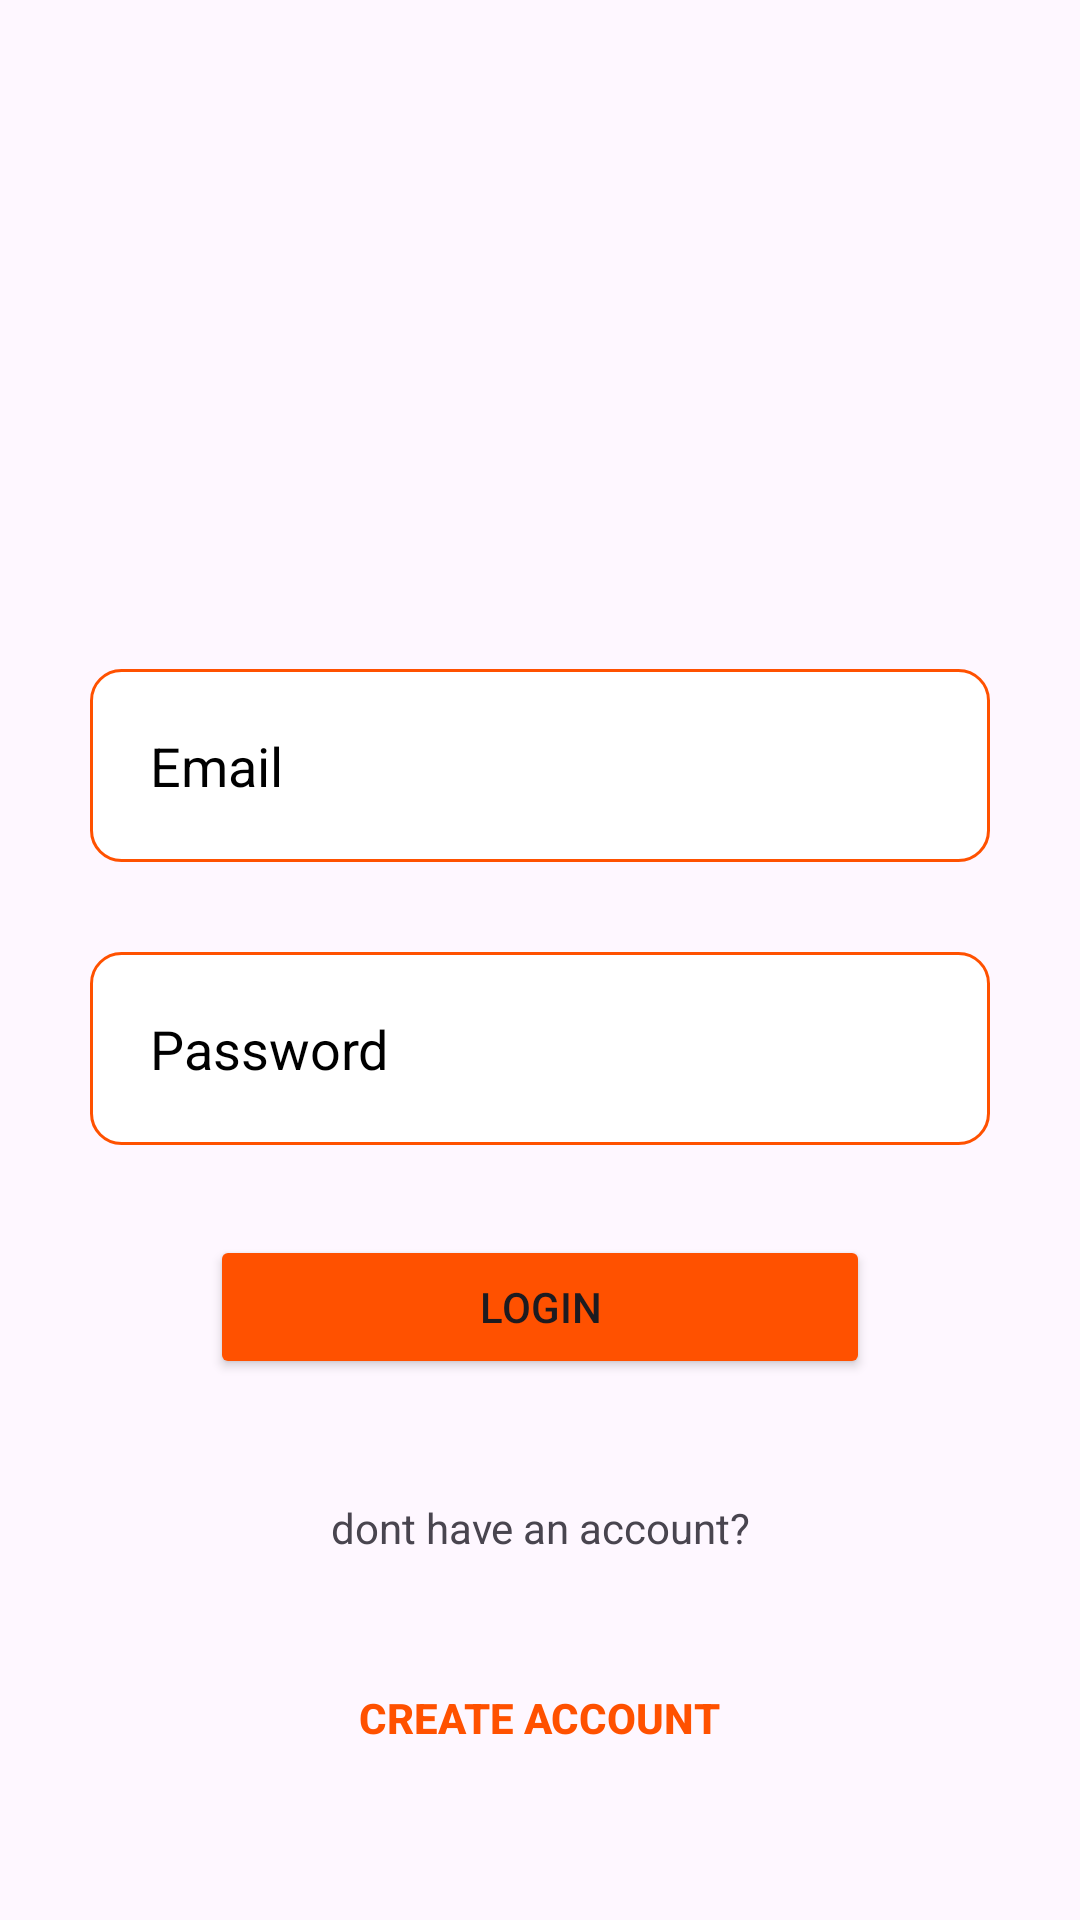

Write the Android layout XML for this screen, with the resource values it uses.
<!-- AndroidManifest.xml: application theme Theme.Material3.Light -->
<!-- res/layout/activity_login.xml -->
<?xml version="1.0" encoding="utf-8"?>
<LinearLayout
    xmlns:android="http://schemas.android.com/apk/res/android"
    xmlns:app="http://schemas.android.com/apk/res-auto"
    xmlns:tools="http://schemas.android.com/tools"
    android:layout_width="match_parent"
    android:layout_height="match_parent"
    android:gravity="center"
    android:orientation="vertical"
    tools:context=".login">


    <ImageView
        android:id="@+id/imageView2"
        android:layout_width="wrap_content"
        android:layout_height="180dp"
        app:srcCompat="@drawable/logo" />

    <EditText
        android:id="@+id/email"
        android:layout_width="match_parent"
        android:layout_height="wrap_content"
        android:ems="10"
        android:layout_marginHorizontal="30dp"
        android:inputType="textPersonName"
        android:layout_marginBottom="30dp"
        android:background="@drawable/rounded_textview"
        android:padding="20dp"
        android:textColorHint="@color/black"
        android:hint="Email" />

    <EditText
        android:id="@+id/password"
        android:layout_width="match_parent"
        android:layout_height="wrap_content"
        android:background="@drawable/rounded_textview"
        android:ems="10"
        android:layout_marginHorizontal="30dp"
        android:padding="20dp"
        android:inputType="textPassword"
        android:textColorHint="@color/black"
        android:hint="Password" />

    <Button
        android:id="@+id/btnlogin"
        android:layout_width="match_parent"
        android:layout_height="wrap_content"
        android:backgroundTint="@color/orange"
        android:layout_marginHorizontal="70dp"
        android:layout_marginVertical="30dp"
        android:text="Login" />

    <TextView
        android:id="@+id/textView"
        android:layout_width="match_parent"
        android:layout_height="wrap_content"
        android:textAlignment="center"
        android:layout_marginTop="10dp"
        android:text="dont have an account?" />

    <Button
        android:id="@+id/btnchange"
        style="?android:attr/borderlessButtonStyle"
        android:layout_width="wrap_content"
        android:layout_height="wrap_content"
        android:textStyle="bold"
        android:layout_marginTop="30dp"
        android:text="Create Account"
        android:textColor="@color/orange" />


</LinearLayout>
<!-- resources referenced by this layout -->
<resources>
  <color name="black">#FF000000</color>
  <color name="orange">#FF5100</color>
  <!-- drawable rounded_textview (drawable) -->
  <?xml version="1.0" encoding="utf-8"?>
  <shape xmlns:android="http://schemas.android.com/apk/res/android" >
      <stroke
          android:width="1dp"
          android:color="@color/orange" />
  
      <solid android:color="@color/white" />
  
      <padding
          android:left="1dp"
          android:right="1dp"
          android:bottom="1dp"
          android:top="1dp" />
  
      <corners android:radius="10dp" />
  </shape>
  <color name="white">#FFFFFFFF</color>
</resources>
